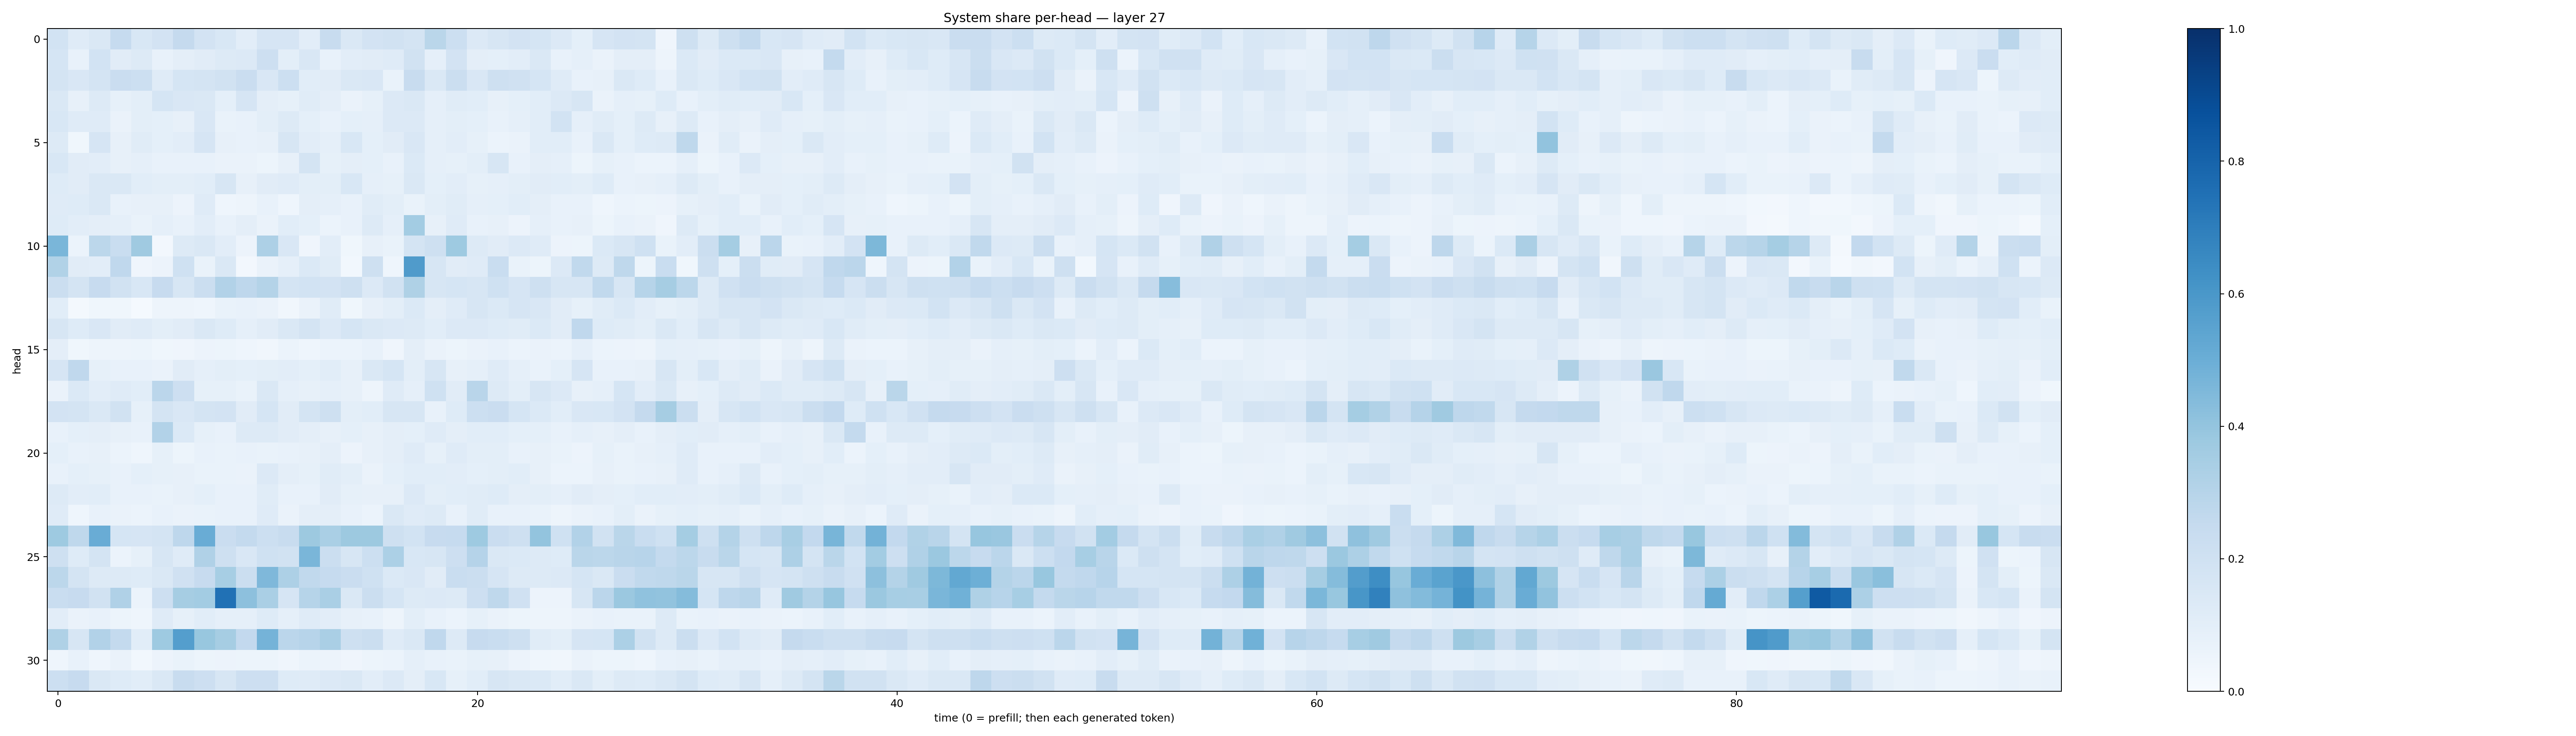

Data behind this chart, as committed beside it:
0.18532386, 0.11878707, 0.1432005, 0.2492731, 0.15267889, 0.1818524, 0.25222996, 0.18264598, 0.15457712, 0.101949975, 0.1649672, 0.16616641, 0.10370057, 0.23449443, 0.14080603, 0.18193667, 0.1927614, 0.17633045, 0.28607062, 0.21616282, 0.13519648, 0.15942526, 0.1824676, 0.16900212
0.1708, 0.07148, 0.1859, 0.1104, 0.1271, 0.07068, 0.09495, 0.1115, 0.1301, 0.1365, 0.2122, 0.09888, 0.1508, 0.07604, 0.1031, 0.111, 0.1197, 0.192, 0.08706, 0.1798, 0.09396, 0.09219, 0.1054, 0.1466
0.1734, 0.149, 0.1771, 0.23, 0.2158, 0.1176, 0.1686, 0.1792, 0.1878, 0.2279, 0.1519, 0.2171, 0.1064, 0.1128, 0.1427, 0.1491, 0.0665, 0.2356, 0.1414, 0.2247, 0.1521, 0.2047, 0.1953, 0.1706
0.1462, 0.07984, 0.1297, 0.08582, 0.09972, 0.1707, 0.1514, 0.1406, 0.09245, 0.1656, 0.09477, 0.08209, 0.1151, 0.09591, 0.0656, 0.08382, 0.1342, 0.1458, 0.08827, 0.115, 0.1085, 0.07972, 0.0936, 0.1071
0.1557, 0.1185, 0.1177, 0.06552, 0.09815, 0.09294, 0.07955, 0.1493, 0.06805, 0.07419, 0.1014, 0.1298, 0.09197, 0.07768, 0.09335, 0.08694, 0.1335, 0.1366, 0.08789, 0.1013, 0.09185, 0.07413, 0.08754, 0.1074
0.1263, 0.03683, 0.1665, 0.08026, 0.1167, 0.0904, 0.1037, 0.1649, 0.08059, 0.07808, 0.08112, 0.1625, 0.1037, 0.0875, 0.1529, 0.09113, 0.1131, 0.1516, 0.08701, 0.102, 0.08485, 0.06226, 0.06493, 0.1088
0.1536, 0.1109, 0.1034, 0.07986, 0.0876, 0.07204, 0.07127, 0.07314, 0.06383, 0.06346, 0.054, 0.08004, 0.1725, 0.08311, 0.0946, 0.09099, 0.07444, 0.1381, 0.08698, 0.08262, 0.1003, 0.1625, 0.0727, 0.09684
0.1234, 0.112, 0.1471, 0.1437, 0.1086, 0.09777, 0.0991, 0.1072, 0.1591, 0.08121, 0.1117, 0.1196, 0.09769, 0.09922, 0.1545, 0.08954, 0.08517, 0.1411, 0.09018, 0.1022, 0.08437, 0.08845, 0.09896, 0.1112
0.1181, 0.1233, 0.1417, 0.07246, 0.07972, 0.08089, 0.05489, 0.1208, 0.0455, 0.04763, 0.07657, 0.04675, 0.09534, 0.08917, 0.07509, 0.1136, 0.1009, 0.06802, 0.101, 0.1136, 0.08619, 0.09154, 0.1084, 0.09441
0.122, 0.1025, 0.09746, 0.08818, 0.06703, 0.08902, 0.07664, 0.1025, 0.07161, 0.09415, 0.06266, 0.1092, 0.0906, 0.05885, 0.07276, 0.1324, 0.08681, 0.3569, 0.0795, 0.1188, 0.07435, 0.08135, 0.05841, 0.08902
0.4616, 0.06231, 0.2795, 0.2339, 0.3707, 0.02697, 0.1299, 0.1409, 0.1054, 0.05489, 0.3249, 0.151, 0.04236, 0.102, 0.03797, 0.08197, 0.06884, 0.1759, 0.2107, 0.3719, 0.1271, 0.1128, 0.1353, 0.1196
0.3161, 0.1102, 0.1021, 0.2661, 0.04068, 0.05732, 0.2023, 0.06888, 0.1409, 0.02653, 0.06551, 0.08797, 0.1388, 0.1139, 0.0289, 0.2088, 0.04622, 0.5801, 0.1636, 0.1125, 0.119, 0.2335, 0.07024, 0.0541
0.2209, 0.1766, 0.2442, 0.193, 0.1541, 0.2454, 0.1638, 0.2254, 0.3112, 0.2757, 0.3059, 0.1784, 0.185, 0.1821, 0.2078, 0.1337, 0.1901, 0.3235, 0.1599, 0.1698, 0.1621, 0.2009, 0.167, 0.2047
0.1088, 0.01712, 0.03726, 0.03648, 0.01482, 0.04864, 0.04928, 0.04472, 0.06779, 0.07202, 0.06367, 0.03389, 0.06447, 0.1145, 0.03699, 0.081, 0.1005, 0.1378, 0.09576, 0.1209, 0.163, 0.1401, 0.1655, 0.1505
0.164, 0.1249, 0.1493, 0.1095, 0.1204, 0.09925, 0.112, 0.1479, 0.1247, 0.08948, 0.1128, 0.1478, 0.1742, 0.1336, 0.1703, 0.1426, 0.1344, 0.1263, 0.1071, 0.1329, 0.1329, 0.1233, 0.1152, 0.1396
0.09448, 0.03673, 0.04816, 0.04962, 0.05141, 0.03625, 0.04183, 0.05792, 0.05466, 0.04519, 0.03169, 0.06189, 0.04386, 0.05921, 0.06047, 0.07687, 0.03986, 0.09379, 0.06263, 0.05425, 0.06562, 0.07804, 0.06188, 0.06597
0.1645, 0.2669, 0.08513, 0.07258, 0.07057, 0.06488, 0.1113, 0.08927, 0.09853, 0.09141, 0.1012, 0.1026, 0.09122, 0.1081, 0.07953, 0.1429, 0.1696, 0.1012, 0.1591, 0.08022, 0.08605, 0.1197, 0.0892, 0.06869
0.06319, 0.1376, 0.1022, 0.1183, 0.1093, 0.2814, 0.2115, 0.08538, 0.08586, 0.06779, 0.1445, 0.08844, 0.08161, 0.08755, 0.07854, 0.04884, 0.1189, 0.08846, 0.2003, 0.1126, 0.2892, 0.1276, 0.1008, 0.1621
0.1805, 0.1777, 0.1425, 0.1933, 0.08343, 0.1732, 0.1499, 0.1747, 0.1832, 0.1113, 0.1702, 0.1103, 0.172, 0.2052, 0.09983, 0.1055, 0.1586, 0.1612, 0.07091, 0.1249, 0.2153, 0.2284, 0.1701, 0.1394
0.07614, 0.09022, 0.09435, 0.07893, 0.0716, 0.3098, 0.1377, 0.08354, 0.07608, 0.1296, 0.1253, 0.1114, 0.09761, 0.0815, 0.09171, 0.07831, 0.09459, 0.09121, 0.121, 0.09579, 0.1056, 0.1077, 0.09156, 0.09313
0.0904, 0.07371, 0.07891, 0.06208, 0.04341, 0.08556, 0.05284, 0.07649, 0.06664, 0.07096, 0.06973, 0.07413, 0.08117, 0.09457, 0.05635, 0.0817, 0.09523, 0.1178, 0.08583, 0.12, 0.1003, 0.09868, 0.0775, 0.08002
0.07697, 0.09022, 0.08504, 0.07605, 0.09105, 0.08299, 0.08118, 0.07031, 0.06854, 0.06419, 0.1328, 0.0951, 0.08499, 0.1137, 0.09902, 0.06262, 0.09146, 0.1056, 0.1063, 0.1021, 0.09221, 0.09868, 0.1067, 0.08102
0.1326, 0.1045, 0.1092, 0.07679, 0.07302, 0.06935, 0.08058, 0.09084, 0.07224, 0.07774, 0.1147, 0.07728, 0.07604, 0.1131, 0.08254, 0.07972, 0.08111, 0.1367, 0.1006, 0.107, 0.1138, 0.1246, 0.09489, 0.09923
0.1178, 0.04332, 0.07241, 0.06464, 0.06103, 0.07666, 0.06578, 0.0673, 0.07112, 0.07302, 0.1203, 0.06544, 0.09746, 0.09384, 0.07116, 0.05934, 0.1455, 0.1207, 0.1312, 0.07744, 0.1152, 0.07222, 0.07073, 0.06987
0.3725, 0.2723, 0.5062, 0.1707, 0.1672, 0.1752, 0.2735, 0.5061, 0.227, 0.2558, 0.215, 0.2401, 0.3786, 0.3363, 0.3787, 0.3766, 0.205, 0.1864, 0.2445, 0.2488, 0.3723, 0.2275, 0.2055, 0.402
0.2103, 0.1235, 0.1784, 0.06016, 0.08412, 0.1615, 0.1192, 0.3186, 0.2031, 0.1503, 0.2015, 0.1943, 0.4616, 0.2239, 0.1608, 0.2157, 0.3316, 0.1536, 0.1596, 0.2137, 0.3035, 0.1447, 0.1398, 0.1322
0.2788, 0.1721, 0.129, 0.1314, 0.1233, 0.1483, 0.1992, 0.2434, 0.3442, 0.2212, 0.4508, 0.3277, 0.262, 0.2495, 0.2282, 0.201, 0.1396, 0.1518, 0.111, 0.2332, 0.226, 0.1651, 0.1323, 0.1282
0.2325, 0.2457, 0.1915, 0.3202, 0.06073, 0.2139, 0.3481, 0.3588, 0.7495, 0.4177, 0.3396, 0.167, 0.2996, 0.3397, 0.1448, 0.2252, 0.1705, 0.1304, 0.1347, 0.129, 0.2134, 0.2724, 0.1954, 0.05713
0.1051, 0.06594, 0.07084, 0.05108, 0.04635, 0.1187, 0.08409, 0.1093, 0.08649, 0.08792, 0.1222, 0.08607, 0.1184, 0.1019, 0.07985, 0.07131, 0.04756, 0.1014, 0.07381, 0.06223, 0.08534, 0.06496, 0.05462, 0.05034
0.3225, 0.1632, 0.3114, 0.2543, 0.1089, 0.3749, 0.5677, 0.3904, 0.3491, 0.2603, 0.4745, 0.2813, 0.2937, 0.337, 0.2032, 0.2188, 0.1176, 0.144, 0.2682, 0.1282, 0.2452, 0.2333, 0.2054, 0.1136
0.04602, 0.07118, 0.04382, 0.06496, 0.02771, 0.0585, 0.06752, 0.05442, 0.05667, 0.05328, 0.0546, 0.03972, 0.06093, 0.05511, 0.04238, 0.05263, 0.06203, 0.08763, 0.07527, 0.0695, 0.08274, 0.0795, 0.05673, 0.03757
0.2165, 0.2432, 0.1426, 0.1212, 0.1075, 0.1453, 0.2402, 0.2128, 0.16, 0.2126, 0.2123, 0.1216, 0.1203, 0.1361, 0.1413, 0.102, 0.1335, 0.09763, 0.1534, 0.08252, 0.1059, 0.1624, 0.1458, 0.1395
